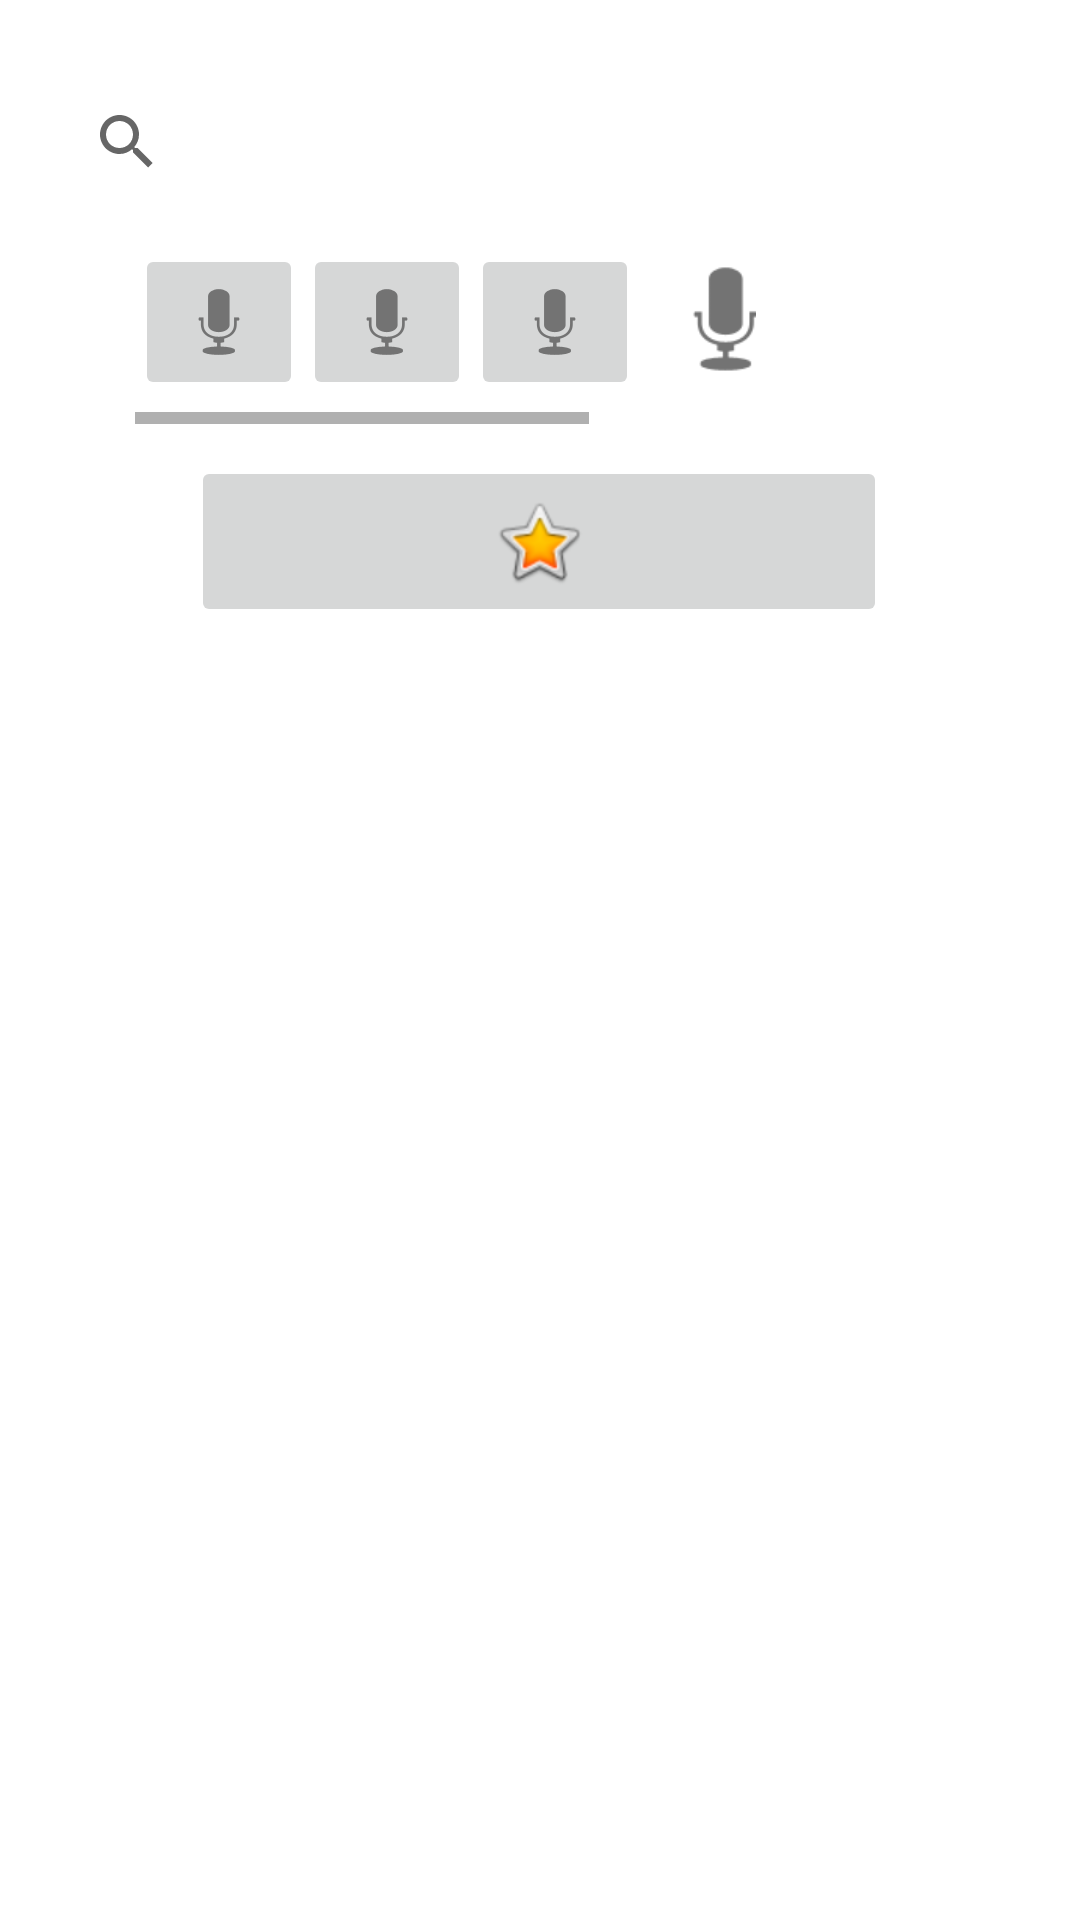

This screen was rendered from an Android layout file. Write that file and the resources it references.
<!-- AndroidManifest.xml: application theme Theme.AllMarket -->
<!-- res/layout/activity_pruebas.xml -->
<?xml version="1.0" encoding="utf-8"?>
<androidx.constraintlayout.widget.ConstraintLayout xmlns:android="http://schemas.android.com/apk/res/android"
    xmlns:app="http://schemas.android.com/apk/res-auto"
    xmlns:tools="http://schemas.android.com/tools"
    android:layout_width="match_parent"
    android:layout_height="match_parent"
    tools:context=".pruebas">


    <HorizontalScrollView
        android:id="@+id/btn_menuDesplegable"
        android:layout_width="207dp"
        android:layout_height="60dp"
        app:layout_constraintBottom_toBottomOf="parent"
        app:layout_constraintEnd_toEndOf="parent"
        app:layout_constraintHorizontal_bias="0.294"
        app:layout_constraintStart_toStartOf="parent"
        app:layout_constraintTop_toTopOf="parent"
        app:layout_constraintVertical_bias="0.14">


        <LinearLayout
            android:layout_width="wrap_content"
            android:layout_height="match_parent"
            android:orientation="horizontal">

            <ImageButton
                android:id="@+id/btn_ropa"
                android:layout_width="wrap_content"
                android:layout_height="wrap_content"
                app:srcCompat="@android:drawable/ic_btn_speak_now"
                tools:layout_editor_absoluteX="-24dp"
                tools:layout_editor_absoluteY="442dp" />

            <Space
                android:layout_width="wrap_content"
                android:layout_height="wrap_content"
                android:layout_weight="1" />

            <ImageButton
                android:id="@+id/btn_verduras"
                android:layout_width="wrap_content"
                android:layout_height="wrap_content"
                app:srcCompat="@android:drawable/ic_btn_speak_now"
                tools:layout_editor_absoluteX="-24dp"
                tools:layout_editor_absoluteY="438dp" />

            <Space
                android:layout_width="wrap_content"
                android:layout_height="wrap_content"
                android:layout_weight="1" />

            <ImageButton
                android:id="@+id/btn_electrodomesticos"
                android:layout_width="wrap_content"
                android:layout_height="wrap_content"
                app:srcCompat="@android:drawable/ic_btn_speak_now" />

            <Space
                android:layout_width="wrap_content"
                android:layout_height="wrap_content"
                android:layout_weight="1" />

            <ImageView
                android:id="@+id/btn_inmuebles"
                android:layout_width="58dp"
                android:layout_height="50dp"
                app:srcCompat="@android:drawable/ic_btn_speak_now" />

            <Space
                android:layout_width="wrap_content"
                android:layout_height="wrap_content"
                android:layout_weight="1" />

            <ImageView
                android:id="@+id/btn_herramientas"
                android:layout_width="57dp"
                android:layout_height="45dp"
                app:srcCompat="@android:drawable/ic_btn_speak_now" />

        </LinearLayout>
    </HorizontalScrollView>

    <SearchView
        android:id="@+id/btn_buscar"
        android:layout_width="313dp"
        android:layout_height="47dp"
        app:layout_constraintBottom_toBottomOf="parent"
        app:layout_constraintEnd_toEndOf="parent"
        app:layout_constraintHorizontal_bias="0.387"
        app:layout_constraintStart_toStartOf="parent"
        app:layout_constraintTop_toTopOf="parent"
        app:layout_constraintVertical_bias="0.04" />

    <ImageButton
        android:id="@+id/ibtn_publicidad"
        android:layout_width="232dp"
        android:layout_height="57dp"
        app:layout_constraintBottom_toBottomOf="parent"
        app:layout_constraintEnd_toEndOf="parent"
        app:layout_constraintHorizontal_bias="0.497"
        app:layout_constraintStart_toStartOf="parent"
        app:layout_constraintTop_toTopOf="parent"
        app:layout_constraintVertical_bias="0.261"
        app:srcCompat="@android:drawable/btn_star_big_on" />


</androidx.constraintlayout.widget.ConstraintLayout>
<!-- resources referenced by this layout -->
<resources>
  <style name="Theme.AllMarket" parent="Theme.MaterialComponents.DayNight.DarkActionBar">
          
          <item name="colorPrimary">@color/purple_500</item>
          <item name="colorPrimaryVariant">@color/purple_700</item>
          <item name="colorOnPrimary">@color/white</item>
          
          <item name="colorSecondary">@color/teal_200</item>
          <item name="colorSecondaryVariant">@color/teal_700</item>
          <item name="colorOnSecondary">@color/black</item>
          
          <item name="android:statusBarColor">?attr/colorPrimaryVariant</item>
          
      </style>
  <!-- not gathered from this repository: default colours our renderer supplied (Android Studio template values) -->
  <color name="purple_500">#FF6200EE</color>
  <color name="purple_700">#FF3700B3</color>
  <color name="teal_200">#FF03DAC5</color>
  <color name="teal_700">#FF018786</color>
  <color name="black">#FF000000</color>
  <color name="white">#FFFFFFFF</color>
</resources>
